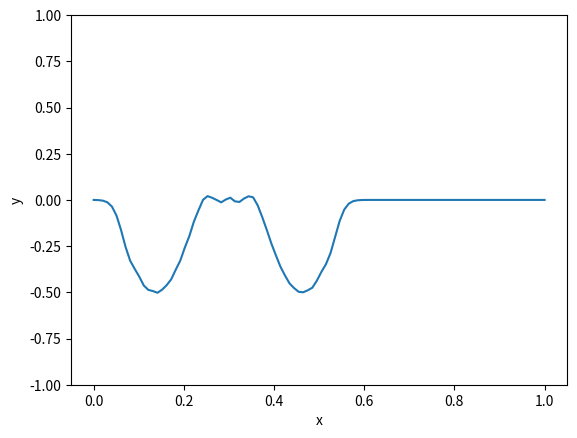

Write the Python code that produced this figure. (Note: this script raises an exception after producing the figure.)
import numpy as np
import matplotlib.pyplot as plt
import matplotlib.animation as animation
import time

class String:
    def __init__(self, N, L, initial_condition = 1, c=1, dt=0.001):
        self.N = N
        self.L = L
        self.c = c
        self.dx = L / N
        self.dt =  dt
        self.coefficient = (c * self.dt/self.dx) ** 2

        # discretized points
        self.x = np.linspace(0, L, N)

        self.t = 0
        # empty wave function arrays at three time steps
        self.y_before = np.zeros(N)  # u(i, j-1)
        self.y = np.zeros(N)       # u(i, j)
        self.y_after = np.zeros(N)  # u(i, j+1)

        # boundary conditions 0 on start and end
        self.y[0] = 0
        self.y[-1] = 0

        # initial conditions ==> start with a gaussian curve eg. a wave
        assert initial_condition in [1, 2, 3], "Invalid initial condition"
        if initial_condition == 1:
            self.y[:] = np.sin(2* np.pi *self.x)
        elif initial_condition == 2:
            self.y[:] = np.sin(5* np.pi * self.x)
        elif initial_condition == 3:
            for index, x in enumerate(self.x):
                if x > 1/5 and x < 2/5:
                    self.y[index] = np.sin(5* np.pi * x)
                else:
                    self.y[index] = 0
        self.y_before[:] = self.y

    def step(self):
        for i in range(1, self.N - 1):
            self.y_after[i] = (
                self.coefficient * (self.y[i + 1] - 2 * self.y[i] + self.y[i - 1])
                - self.y_before[i]
                + 2 * self.y[i]
            )

        # update time step values
        self.y_before[:] = self.y
        self.y[:] = self.y_after

    def simulate(self, steps):
        
        fig, ax = plt.subplots()
        line, = ax.plot(self.x, self.y, color = 'tab:blue')
        ax.set_ylim(-1, 1)
        plt.xlabel('x')
        plt.ylabel('y')

        def update(frame):
            for step in range(steps):
                self.step()
                line.set_ydata(self.y)
                return line
        ani = animation.FuncAnimation(fig, func=update, frames=steps, interval=20, repeat=False)
        ani.save(filename="ffmpeg_example.mkv", writer="ffmpeg")
        plt.show()

if __name__ == "__main__":
    wave = String(N=100, L=1.0, initial_condition= 3)
    wave.simulate(steps=500)
